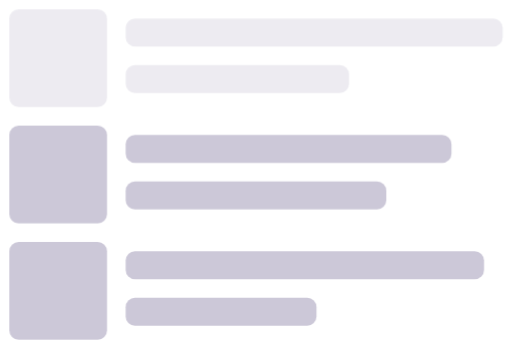
t = 0.00 s
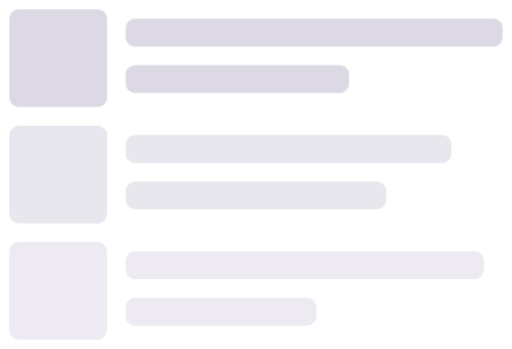
t = 0.40 s
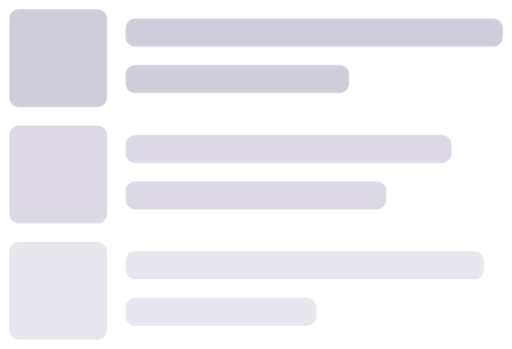
t = 0.60 s
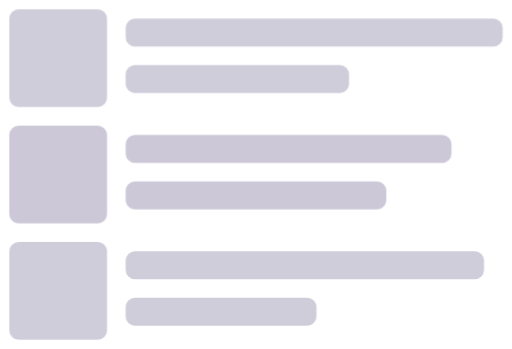
t = 1.00 s
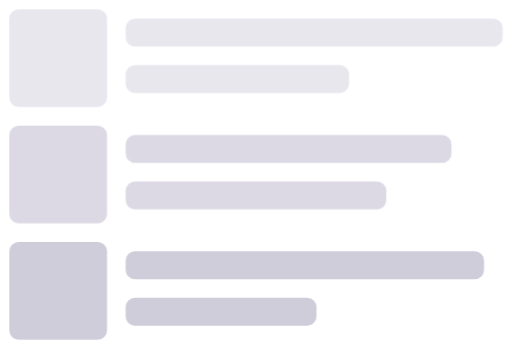
t = 1.40 s
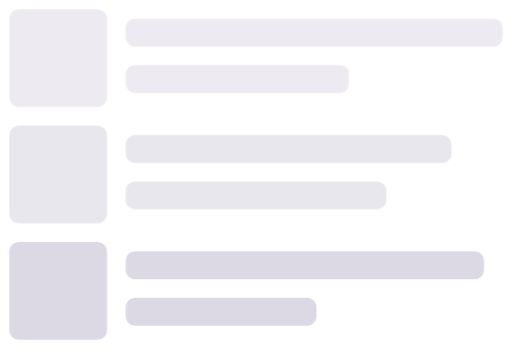
t = 1.60 s

The animated SVG that drew these frames (rendered in a browser with its animation timeline set to each time). Animation: 1 CSS @keyframes rule; one cycle of 2.00 s, repeats indefinitely.

<!-- This Source Code Form is subject to the terms of the Mozilla Public
   - License, v. 2.0. If a copy of the MPL was not distributed with this
   - file, You can obtain one at https://mozilla.org/MPL/2.0/. -->
<svg viewBox="0 0 220 150" height="350" fill="none" preserveAspectRatio="none" xmlns="http://www.w3.org/2000/svg">
  <style>
    @keyframes skeleton-pulse {
      0%, 100% { opacity: 0.35; }
      50% { opacity: 1; }
    }
    g {
      animation: skeleton-pulse 1.6s ease-in-out infinite;
    }
    g:nth-of-type(2) { animation-delay: 0.2s; }
    g:nth-of-type(3) { animation-delay: 0.4s; }
  </style>
  <g>
    <rect x="4" y="4" width="42" height="42" rx="4" fill="#584a7d" fill-opacity="0.30"/>
    <rect x="54" y="8" width="162" height="12" rx="4" fill="#584a7d" fill-opacity="0.30"/>
    <rect x="54" y="28" width="96" height="12" rx="4" fill="#584a7d" fill-opacity="0.30"/>
  </g>
  <g>
    <rect x="4" y="54" width="42" height="42" rx="4" fill="#584a7d" fill-opacity="0.30"/>
    <rect x="54" y="58" width="140" height="12" rx="4" fill="#584a7d" fill-opacity="0.30"/>
    <rect x="54" y="78" width="112" height="12" rx="4" fill="#584a7d" fill-opacity="0.30"/>
  </g>
  <g>
    <rect x="4" y="104" width="42" height="42" rx="4" fill="#584a7d" fill-opacity="0.30"/>
    <rect x="54" y="108" width="154" height="12" rx="4" fill="#584a7d" fill-opacity="0.30"/>
    <rect x="54" y="128" width="82" height="12" rx="4" fill="#584a7d" fill-opacity="0.30"/>
  </g>
</svg>
